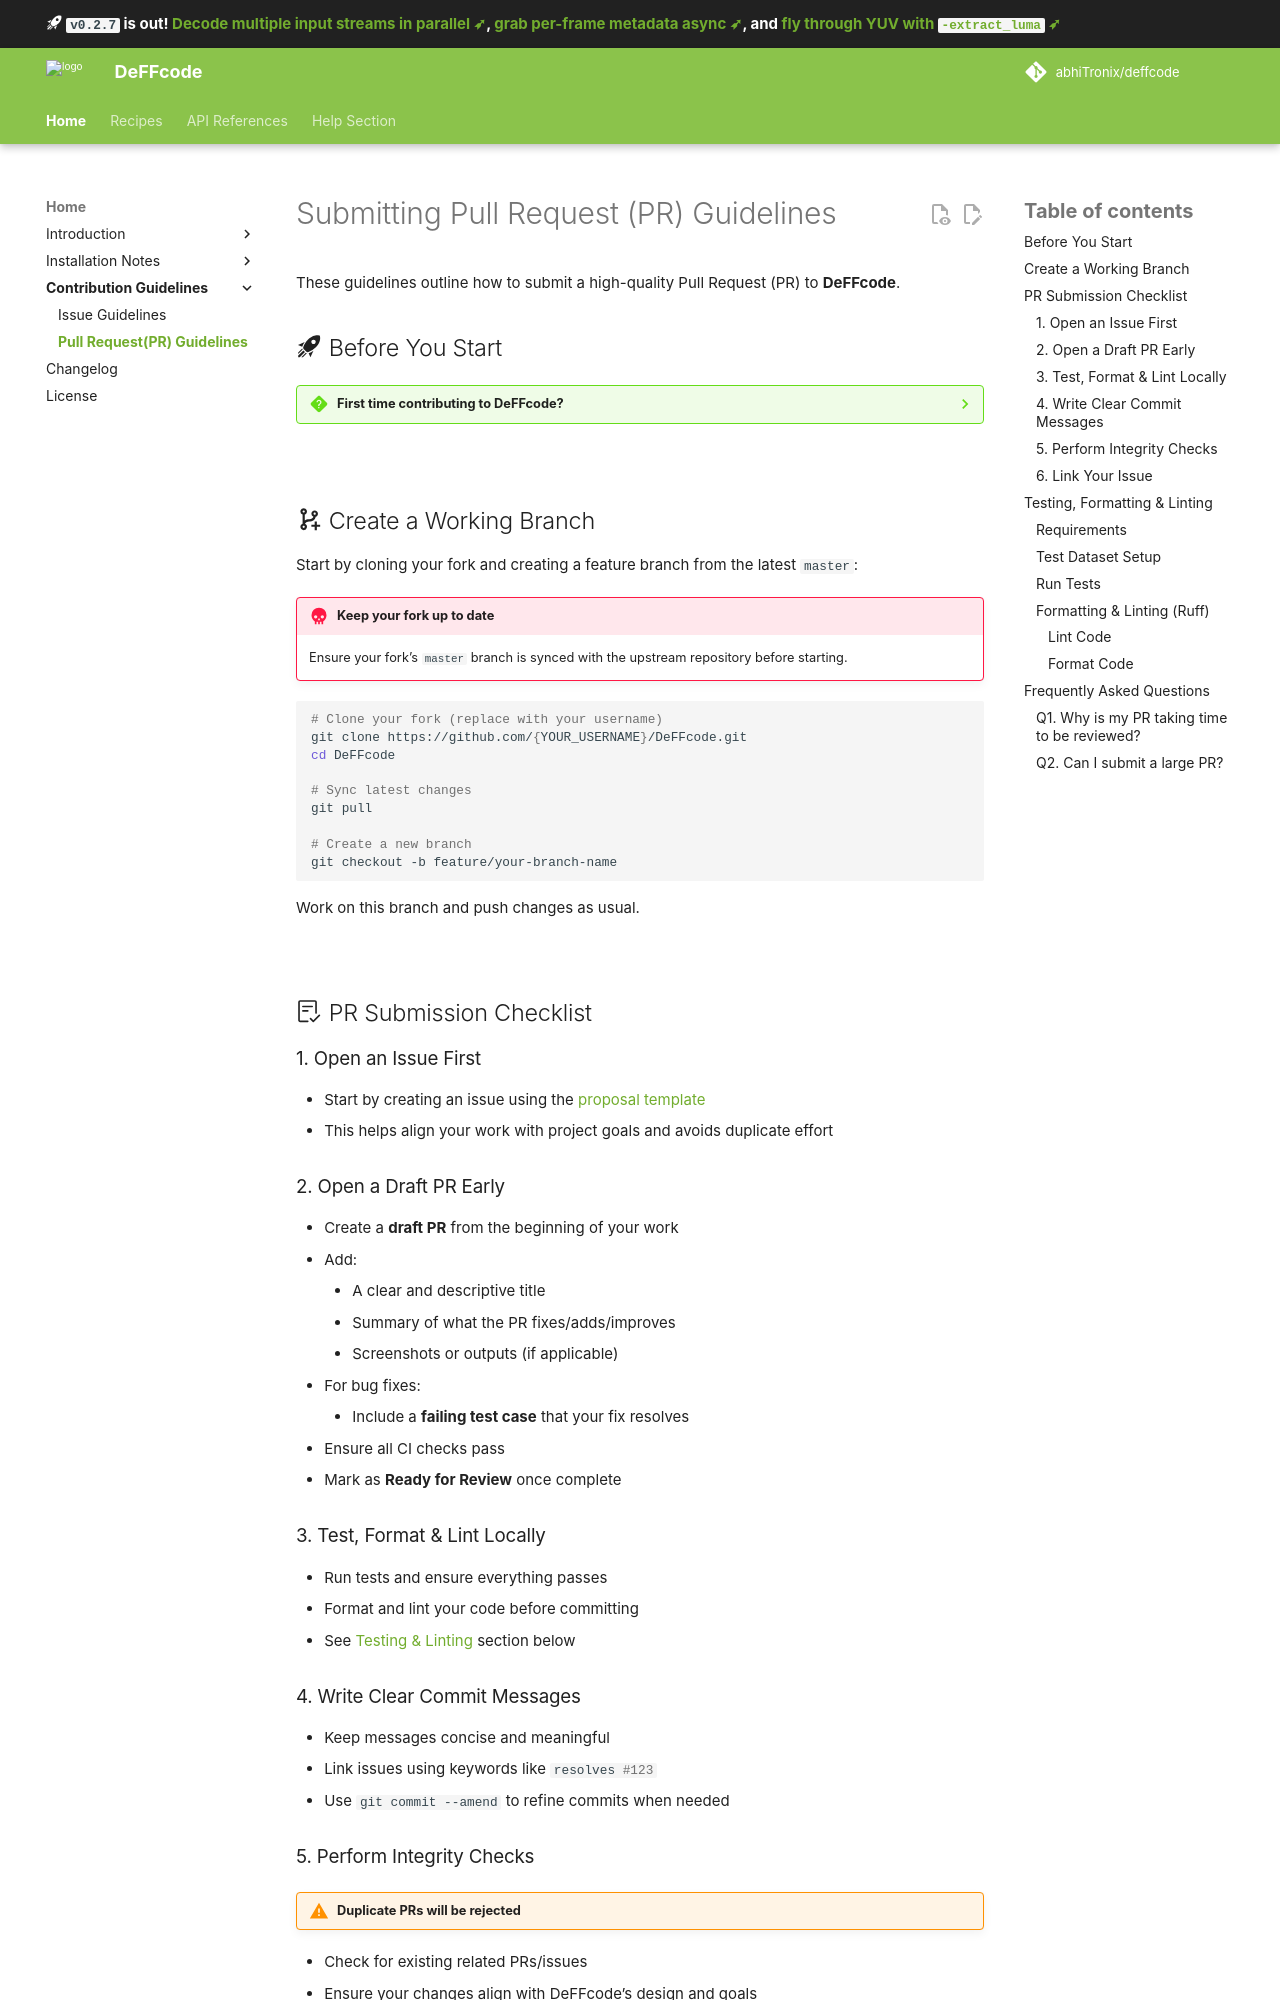

repository: abhiTronix/deffcode · page: 0.2.7/contribution/PR/index.html · generator: mkdocs

<!--
===============================================
DeFFcode library source-code is deployed under the Apache 2.0 License:

Copyright (c) 2021 Abhishek Thakur(@abhiTronix) <abhi.una12@gmail.com>

Licensed under the Apache License, Version 2.0 (the "License");
you may not use this file except in compliance with the License.
You may obtain a copy of the License at

   http://www.apache.org/licenses/LICENSE-2.0

Unless required by applicable law or agreed to in writing, software
distributed under the License is distributed on an "AS IS" BASIS,
WITHOUT WARRANTIES OR CONDITIONS OF ANY KIND, either express or implied.
See the License for the specific language governing permissions and
limitations under the License.
===============================================
-->

# Submitting Pull Request (PR) Guidelines

These guidelines outline how to submit a high-quality Pull Request (PR) to **DeFFcode**.

## :material-rocket-launch: Before You Start

??? question "First time contributing to DeFFcode?"

    - Learn how open-source contributions work from [this guide ➶](https://opensource.guide/how-to-contribute/)
    - Need help? Join our [Gitter community](https://gitter.im/DeFFcode/community) and we’ll assist you

&thinsp;

## :material-source-branch-plus: Create a Working Branch

Start by cloning your fork and creating a feature branch from the latest `master`:

!!! danger "Keep your fork up to date"

    Ensure your fork’s `master` branch is synced with the upstream repository before starting.

```sh
# Clone your fork (replace with your username)
git clone https://github.com/{YOUR_USERNAME}/DeFFcode.git
cd DeFFcode

# Sync latest changes
git pull

# Create a new branch
git checkout -b feature/your-branch-name
```

Work on this branch and push changes as usual.

&thinsp;

## :octicons-checklist-24: PR Submission Checklist

### 1. Open an Issue First

* Start by creating an issue using the [proposal template](https://github.com/abhiTronix/deffcode/issues/new?labels=issue%3A+proposal&template=proposal.md)
* This helps align your work with project goals and avoids duplicate effort
